Run: headless pygame with SDL's dummy video driver; simulated clock (each Clock.tick advances the game by its frame time, no real sleeping); random seed 0; keys injected as events and as key.get_pressed() state; no mouse input; restart key C tapped at the start of phases 3 and 4.
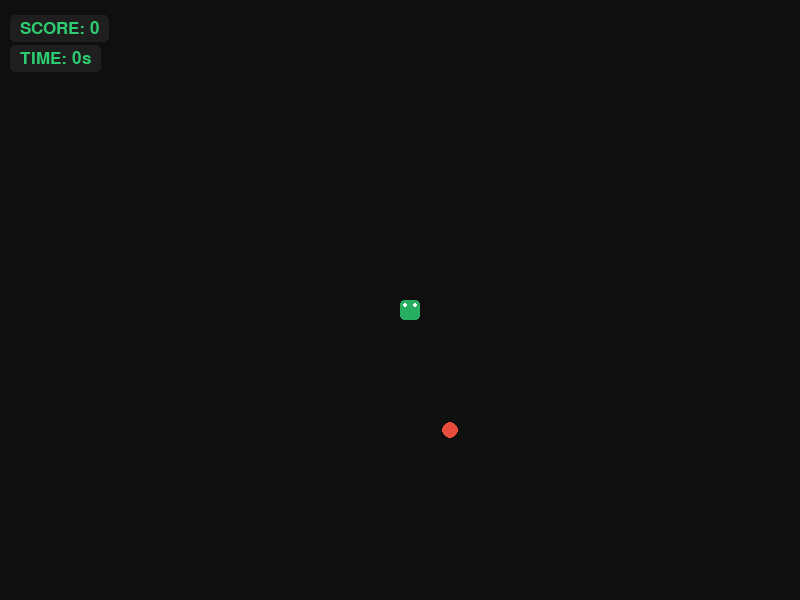
Frame 1 of 4 · flips 1–60 · no input
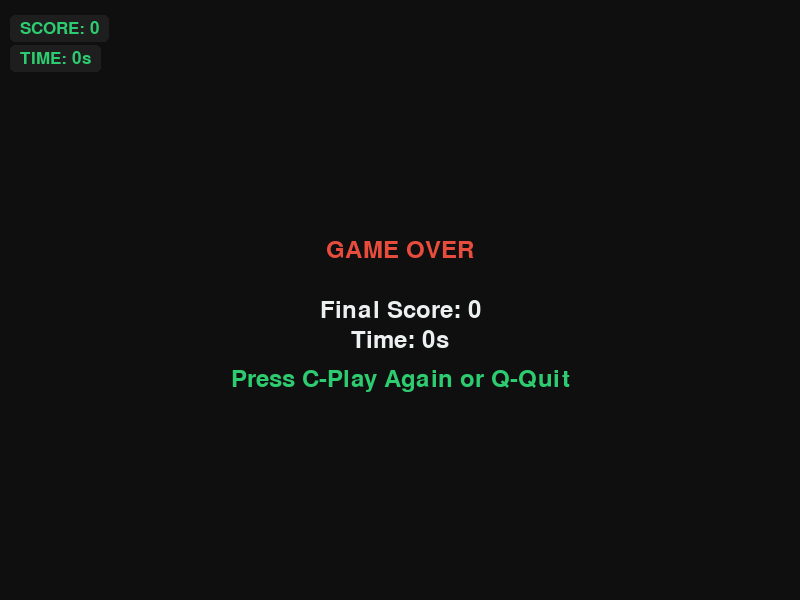
Frame 2 of 4 · flips 61–180 · tapped SPACE, RETURN · held RIGHT (→), D
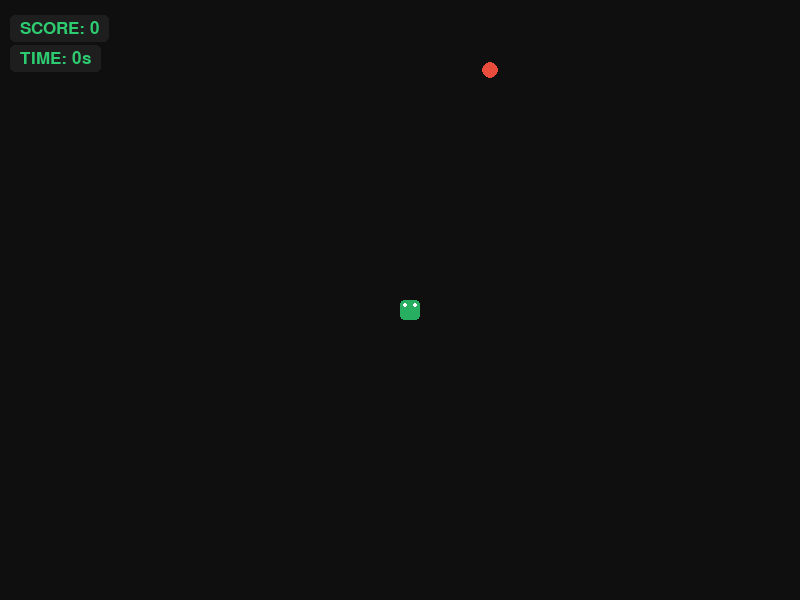
Frame 3 of 4 · flips 181–300 · tapped C · held DOWN (↓), S
Frame 4 of 4 · flips 301–420 · tapped C · held LEFT (←), A, UP (↑), W · screen same as frame 2, image omitted

The pygame program that drew these frames:

import pygame
import random
import time

# Initialize Pygame
pygame.init()

# Constants
WIDTH = 800
HEIGHT = 600
BLOCK_SIZE = 20
SPEED = 15

# Colors (Modern Palette)
BG_COLOR = (15, 15, 15)  # Dark Gray/Black
SNAKE_COLOR = (46, 204, 113)  # Emerald Green
SNAKE_HEAD_COLOR = (39, 174, 96)  # Darker Green
FOOD_COLOR = (231, 76, 60)  # Alizarin Red
TEXT_COLOR = (236, 240, 241)  # Clouds/White
GLOW_COLOR = (46, 204, 113, 100) # Semi-transparent green

# Font settings
font_style = pygame.font.SysFont("outfit", 35)
score_font = pygame.font.SysFont("outfit", 25)

def show_score(score, elapsed_time=0):
    value = score_font.render(f"SCORE: {score}", True, SNAKE_COLOR)
    # Background for score
    score_rect = value.get_rect(topleft=(20, 20))
    pygame.draw.rect(pygame.display.get_surface(), (30, 30, 30), score_rect.inflate(20, 10), border_radius=5)
    pygame.display.get_surface().blit(value, [20, 20])

    # Display timer
    time_value = score_font.render(f"TIME: {int(elapsed_time)}s", True, SNAKE_COLOR)
    time_rect = time_value.get_rect(topleft=(20, 50))
    pygame.draw.rect(pygame.display.get_surface(), (30, 30, 30), time_rect.inflate(20, 10), border_radius=5)
    pygame.display.get_surface().blit(time_value, [20, 50])

def draw_snake(block_size, snake_list):
    for i, x in enumerate(snake_list):
        color = SNAKE_HEAD_COLOR if i == len(snake_list) - 1 else SNAKE_COLOR
        # Draw snake segment with slight rounding effect
        pygame.draw.rect(pygame.display.get_surface(), color, [x[0], x[1], block_size, block_size], border_radius=4)
        
        # Add a small shine/detail to the head
        if i == len(snake_list) - 1:
            pygame.draw.circle(pygame.display.get_surface(), (255, 255, 255), (x[0] + 5, x[1] + 5), 2)
            pygame.draw.circle(pygame.display.get_surface(), (255, 255, 255), (x[0] + 15, x[1] + 5), 2)

def message(msg, color, y_displace=0):
    mesg = font_style.render(msg, True, color)
    text_rect = mesg.get_rect(center=(WIDTH / 2, HEIGHT / 2 + y_displace))
    pygame.display.get_surface().blit(mesg, text_rect)

def game_loop():
    display = pygame.display.set_mode((WIDTH, HEIGHT))
    pygame.display.set_caption('Antigravity Snake')

    clock = pygame.time.Clock()

    game_over = False
    game_close = False

    x1 = WIDTH / 2
    y1 = HEIGHT / 2

    x1_change = 0
    y1_change = 0

    snake_list = []
    length_of_snake = 1

    # Timer tracking
    start_time = time.time()
    final_time = 0

    # Place food
    foodx = round(random.randrange(40, WIDTH - 40 - BLOCK_SIZE) / 20.0) * 20.0
    foody = round(random.randrange(40, HEIGHT - 40 - BLOCK_SIZE) / 20.0) * 20.0

    current_speed = SPEED

    while not game_over:

        while game_close:
            display.fill(BG_COLOR)
            message("GAME OVER", FOOD_COLOR, -50)
            message(f"Final Score: {length_of_snake - 1}", TEXT_COLOR, 10)
            message(f"Time: {int(final_time)}s", TEXT_COLOR, 40)
            message("Press C-Play Again or Q-Quit", SNAKE_COLOR, 80)

            show_score(length_of_snake - 1, final_time)
            pygame.display.update()

            for event in pygame.event.get():
                if event.type == pygame.KEYDOWN:
                    if event.key == pygame.K_q:
                        game_over = True
                        game_close = False
                    if event.key == pygame.K_c:
                        game_loop()
                if event.type == pygame.QUIT:
                    game_over = True
                    game_close = False

        for event in pygame.event.get():
            if event.type == pygame.QUIT:
                game_over = True
            if event.type == pygame.KEYDOWN:
                if event.key == pygame.K_LEFT and x1_change == 0:
                    x1_change = -BLOCK_SIZE
                    y1_change = 0
                elif event.key == pygame.K_RIGHT and x1_change == 0:
                    x1_change = BLOCK_SIZE
                    y1_change = 0
                elif event.key == pygame.K_UP and y1_change == 0:
                    y1_change = -BLOCK_SIZE
                    x1_change = 0
                elif event.key == pygame.K_DOWN and y1_change == 0:
                    y1_change = BLOCK_SIZE
                    x1_change = 0

        # Boundary check
        if x1 >= WIDTH or x1 < 0 or y1 >= HEIGHT or y1 < 0:
            final_time = time.time() - start_time
            game_close = True
        
        x1 += x1_change
        y1 += y1_change
        
        display.fill(BG_COLOR)
        
        # Draw food with a glow/circle effect
        pygame.draw.circle(display, FOOD_COLOR, (int(foodx + BLOCK_SIZE/2), int(foody + BLOCK_SIZE/2)), 8)
        
        snake_head = []
        snake_head.append(x1)
        snake_head.append(y1)
        snake_list.append(snake_head)
        
        if len(snake_list) > length_of_snake:
            del snake_list[0]

        # Check self-collision
        for x in snake_list[:-1]:
            if x == snake_head:
                final_time = time.time() - start_time
                game_close = True

        draw_snake(BLOCK_SIZE, snake_list)
        elapsed_time = time.time() - start_time
        show_score(length_of_snake - 1, elapsed_time)

        pygame.display.update()

        # Check collision with food
        if x1 == foodx and y1 == foody:
            foodx = round(random.randrange(40, WIDTH - 40 - BLOCK_SIZE) / 20.0) * 20.0
            foody = round(random.randrange(40, HEIGHT - 40 - BLOCK_SIZE) / 20.0) * 20.0
            length_of_snake += 1
            # Increase speed slightly
            if length_of_snake % 5 == 0:
                current_speed += 1

        clock.tick(current_speed)

    pygame.quit()
    quit()

if __name__ == "__main__":
    game_loop()
